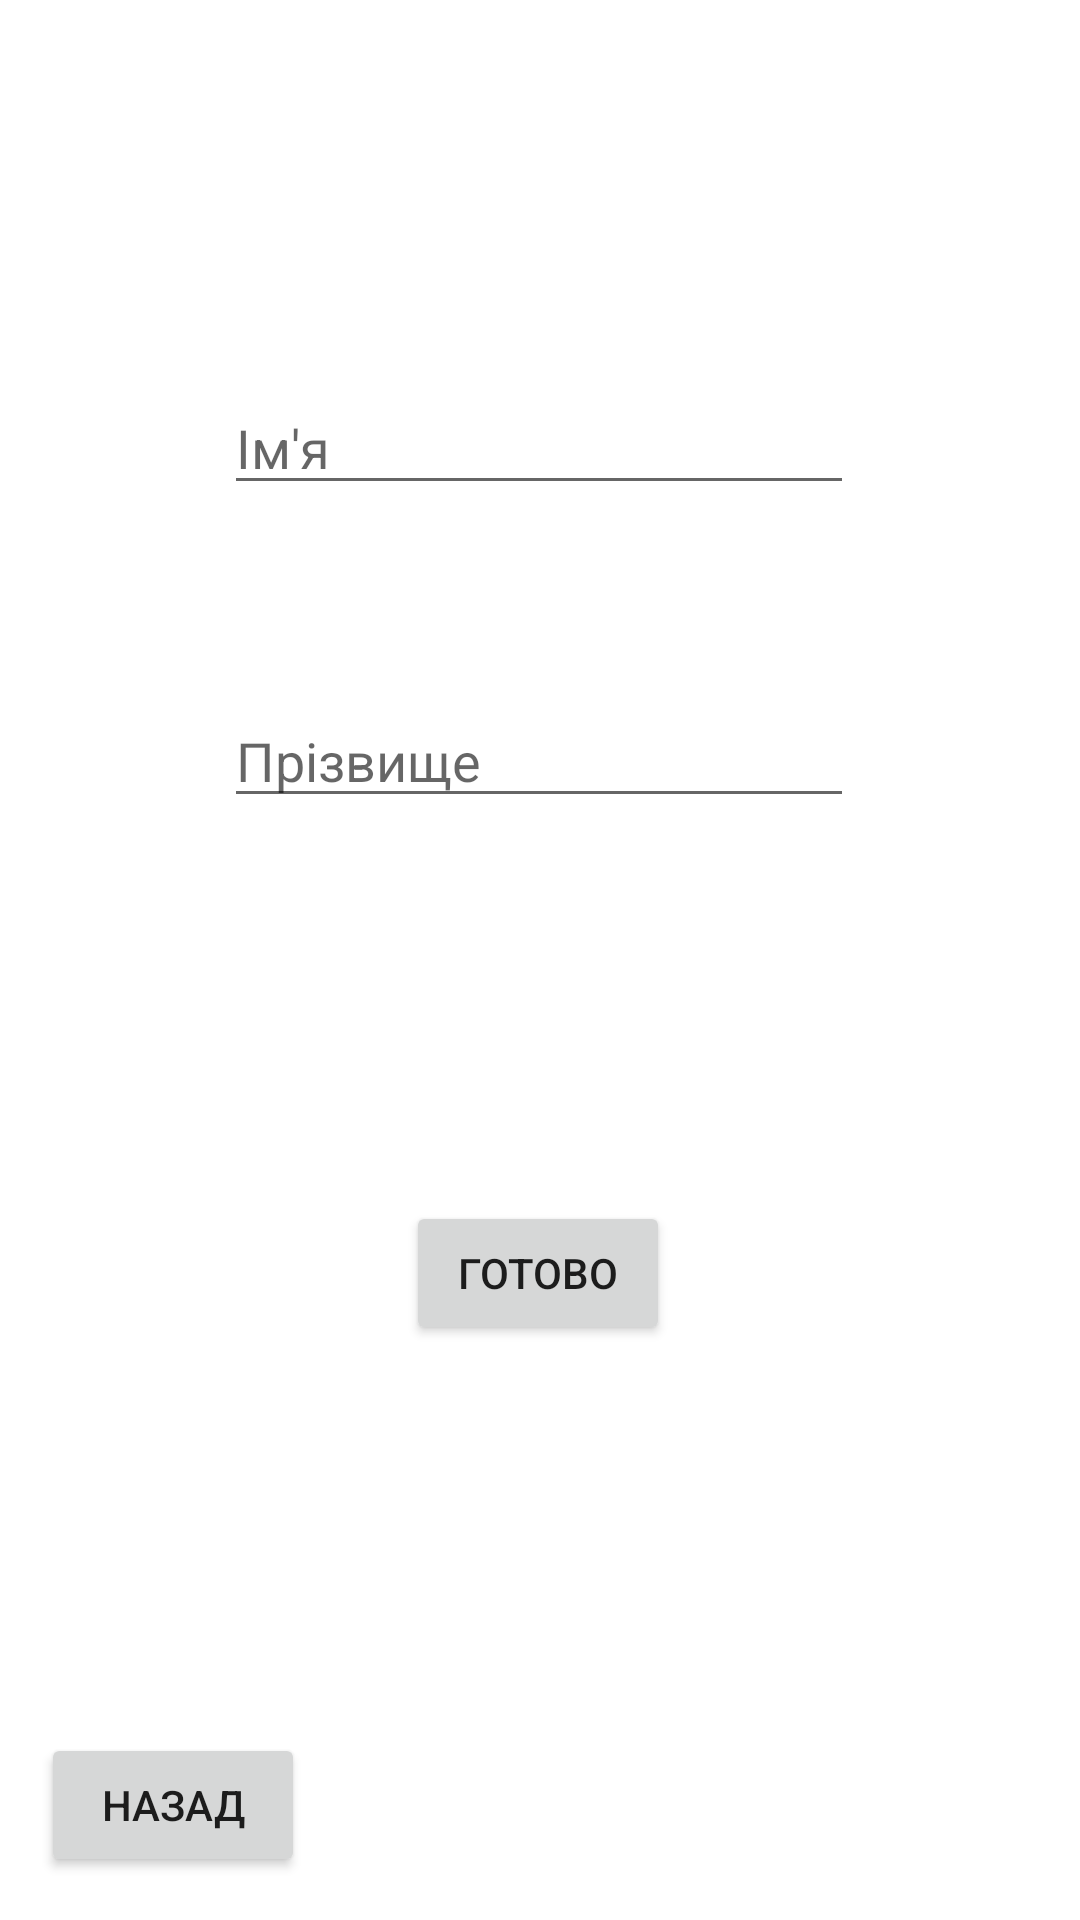

Reconstruct the res/layout file that produces this screen, plus the resources it refers to.
<!-- AndroidManifest.xml: application theme Theme.Pereklichka -->
<!-- res/layout/activity_log_in.xml -->
<?xml version="1.0" encoding="utf-8"?>
<androidx.constraintlayout.widget.ConstraintLayout
    xmlns:android="http://schemas.android.com/apk/res/android"
    xmlns:tools="http://schemas.android.com/tools"
    xmlns:app="http://schemas.android.com/apk/res-auto"
    android:layout_width="match_parent"
    android:layout_height="match_parent"
    tools:context=".activities.LogIn">

    <EditText
        android:id="@+id/edtTextName"
        android:layout_width="wrap_content"
        android:layout_height="wrap_content"
        android:ems="10"
        android:hint="Ім'я"
        android:inputType="text"
        app:layout_constraintEnd_toEndOf="parent"
        app:layout_constraintHorizontal_bias="0.497"
        app:layout_constraintStart_toStartOf="parent"
        app:layout_constraintTop_toBottomOf="@+id/txtWarnName" />

    <EditText
        android:id="@+id/edtTextLName"
        android:layout_width="wrap_content"
        android:layout_height="wrap_content"
        android:ems="10"
        android:hint="Прізвище"
        android:inputType="text"
        app:layout_constraintEnd_toEndOf="parent"
        app:layout_constraintHorizontal_bias="0.497"
        app:layout_constraintStart_toStartOf="parent"
        app:layout_constraintTop_toBottomOf="@+id/txtWarnLName" />

    <Button
        android:id="@+id/btnDone"
        android:layout_width="wrap_content"
        android:layout_height="wrap_content"
        android:text="Готово"
        app:layout_constraintBottom_toBottomOf="parent"
        app:layout_constraintEnd_toEndOf="parent"
        app:layout_constraintHorizontal_bias="0.498"
        app:layout_constraintStart_toStartOf="parent"
        app:layout_constraintTop_toBottomOf="@+id/edtTextLName"
        app:layout_constraintVertical_bias="0.4" />

    <Button
        android:id="@+id/btnGoBack"
        android:layout_width="wrap_content"
        android:layout_height="wrap_content"
        android:text="Назад"
        app:layout_constraintBottom_toBottomOf="parent"
        app:layout_constraintEnd_toEndOf="parent"
        app:layout_constraintHorizontal_bias="0.05"
        app:layout_constraintStart_toStartOf="parent"
        app:layout_constraintTop_toTopOf="parent"
        app:layout_constraintVertical_bias="0.976" />

    <TextView
        android:id="@+id/txtWarnName"
        android:layout_width="wrap_content"
        android:layout_height="wrap_content"
        android:layout_marginTop="108dp"
        android:text="Fill your name!"
        android:textColor="#FF0000"
        android:visibility="invisible"
        app:layout_constraintEnd_toEndOf="parent"
        app:layout_constraintHorizontal_bias="0.312"
        app:layout_constraintStart_toStartOf="parent"
        app:layout_constraintTop_toTopOf="parent" />

    <TextView
        android:id="@+id/txtWarnLName"
        android:layout_width="wrap_content"
        android:layout_height="wrap_content"
        android:layout_marginTop="44dp"
        android:text="Fill your last name!"
        android:textColor="#FF0000"
        android:visibility="invisible"
        app:layout_constraintEnd_toEndOf="parent"
        app:layout_constraintHorizontal_bias="0.34"
        app:layout_constraintStart_toStartOf="parent"
        app:layout_constraintTop_toBottomOf="@+id/edtTextName" />

</androidx.constraintlayout.widget.ConstraintLayout>
<!-- resources referenced by this layout -->
<resources>
  <style name="Theme.Pereklichka" parent="Theme.MaterialComponents.DayNight.NoActionBar">
          
          <item name="colorPrimary">@color/purple_500</item>
          <item name="colorPrimaryVariant">@color/purple_700</item>
          <item name="colorOnPrimary">@color/white</item>
          
          <item name="colorSecondary">@color/teal_200</item>
          <item name="colorSecondaryVariant">@color/teal_700</item>
          <item name="colorOnSecondary">@color/black</item>
          
          <item name="android:statusBarColor">?attr/colorPrimaryVariant</item>
          
      </style>
  <!-- not gathered from this repository: default colours our renderer supplied (Android Studio template values) -->
  <color name="purple_500">#FF6200EE</color>
  <color name="purple_700">#FF3700B3</color>
  <color name="teal_200">#FF03DAC5</color>
  <color name="teal_700">#FF018786</color>
  <color name="black">#FF000000</color>
  <color name="white">#FFFFFFFF</color>
</resources>
